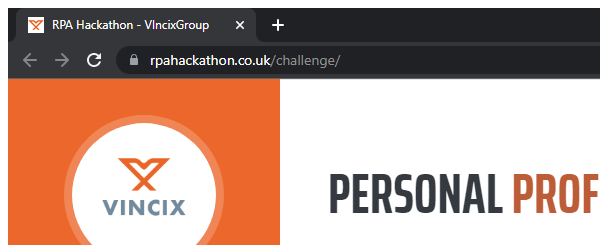
Task: - São 20 rodadas: 7 campos de entrada mudarão de posição na tela após cada envio e haverá alguns pop-ups aleatórios com instruções para clicar em um botão;
- O robô tem que lidar com a mudança de posição do campo e o Popup;
Workflow: Vincix_Select_RPA_Tool

Step 1: Attach Browser - Vincix Profile Page in window 'RPA Hackathon - VIncixGroup' (chrome.exe)

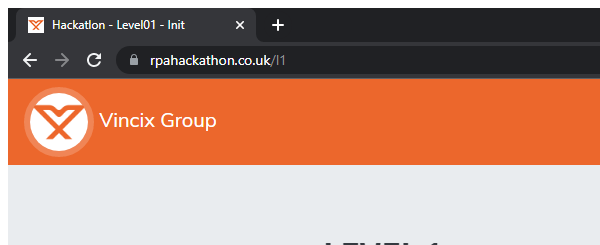
Step 2: Attach Browser - Lv1 Challenge Page in window 'Hackatlon - Level01 - Init' (chrome.exe)

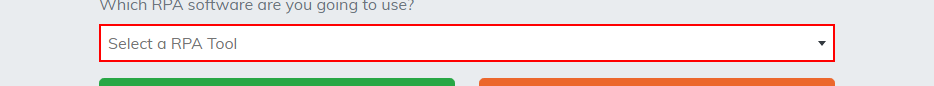
Step 3: click on the element

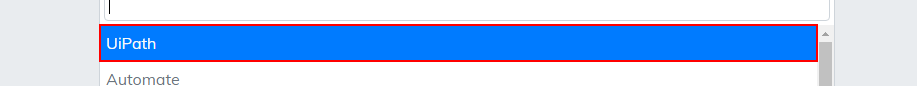
Step 4: click on the list item 'UiPath'
